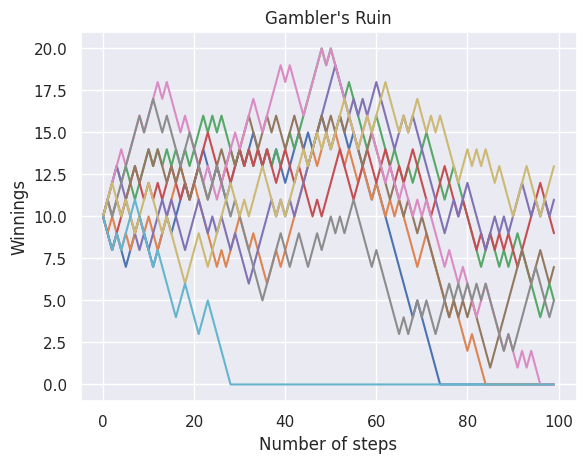

Python code for this plot:
import numpy as np
import matplotlib.pyplot as plt
import seaborn as sns; sns.set()

def gamblerWalk(start=10,n=100,m=10,p=0.5,win=1,lose=-1,llim=0,ulim=None):
    """Simulate m trials of a gambler's walk of length n with starting amount
    £10, probability of success p, £win on win, and £lose on lose.
    Walk ends if walk reaches lower/upper limits llim or ulim."""
    
    x = np.arange(n)
    Y = np.random.choice([win,lose], size=(m,n), p=[p,1-p])
    Y[:,0] = start
    Y = np.cumsum(Y, axis=1)
    
    # Flatten score once reaches lower/upper limit
    for i, y in enumerate(Y):
        if llim in y:
            y[list(y).index(llim):] = llim
        if ulim and ulim in y:
            y[list(y).index(ulim):] = ulim
        
        Y[i] = y
        # Plot walk
        plt.plot(x,y)
    
    # Annotate plot
    plt.title("Gambler's Ruin")
    plt.xlabel("Number of steps")
    plt.ylabel("Winnings")
    
    return Y

if __name__ == "__main__":
    gamblerWalk()
